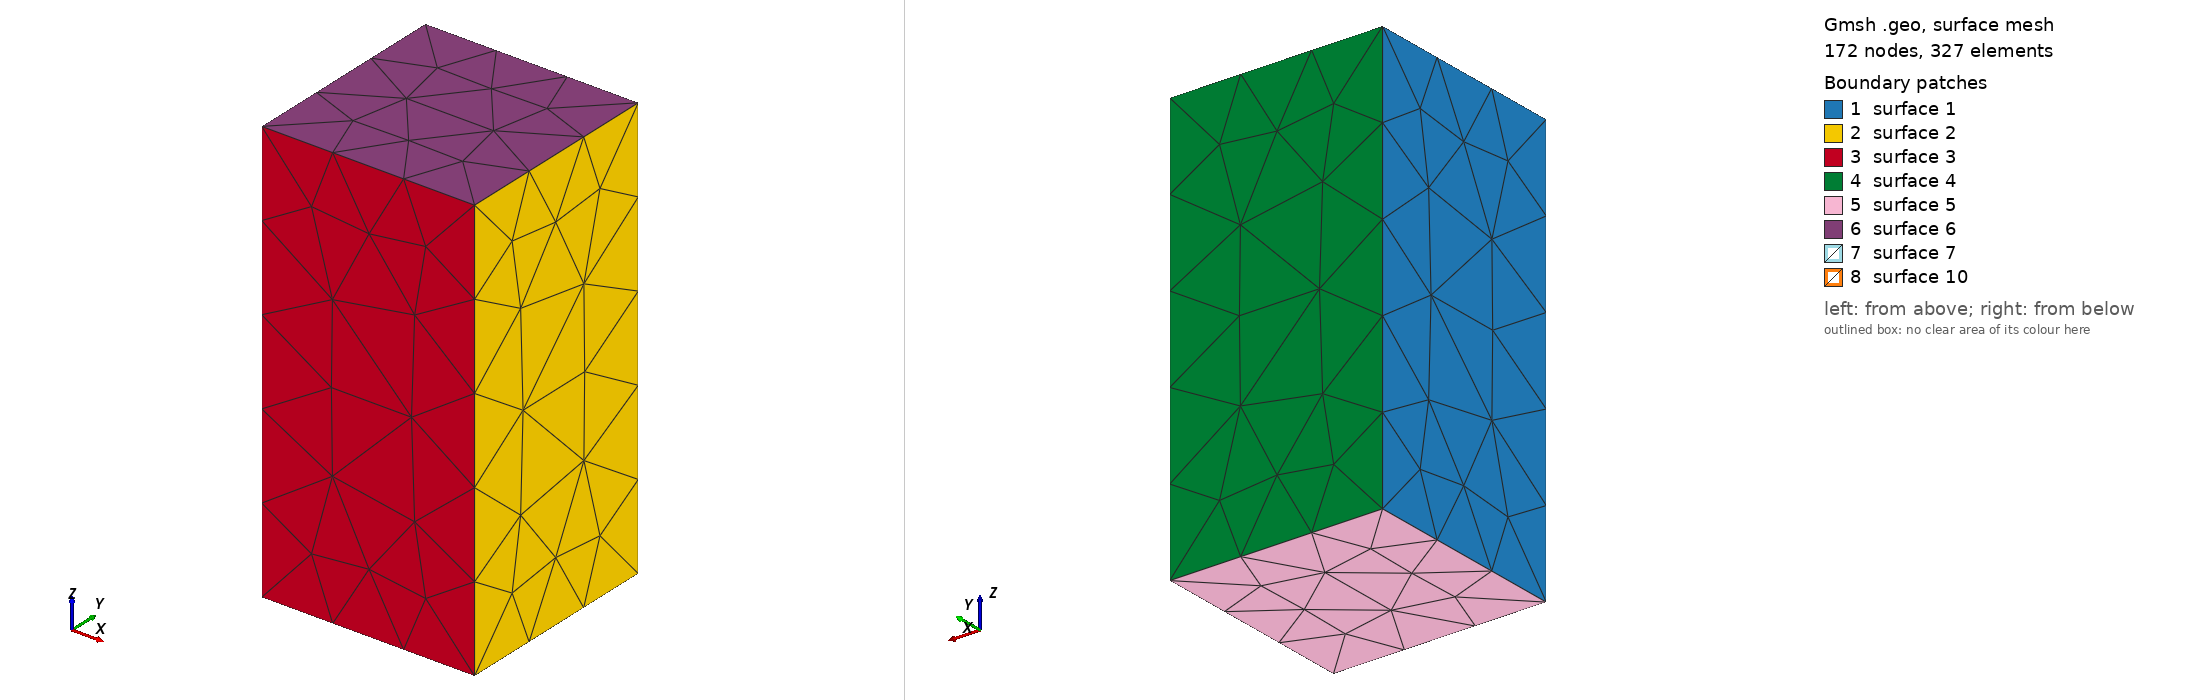

Gmsh geometry script, surface-meshed: 172 nodes, 327 surface elements. Boundary patches (legend numbers): 1 surface 1, 2 surface 2, 3 surface 3, 4 surface 4, 5 surface 5, 6 surface 6, 7 surface 7, 8 surface 10. Left view from above one corner, right view from below the opposite corner. The script declares no physical surfaces, so the legend lists its geometric surfaces. The drawing asked Gmsh for element sizes between 1% and 20% of the model's largest extent; the script's own settings can give other sizes.

=== jet3D_case2.geo (drawn) ===
// -----------------------------------------------------------------------------
//  Gmsh geometry file
//
//  3D geometry of ball within a rectangular domain.
//
//  Domain will be used to conduct a Computational Fluid Dynamics investigation
//  of a jet flow that hits a ball. The jet represents someone talking, while 
//  the ball represents someone else listening. 
//
//  This investigation will inform design innovation of Personal Protective 
//  Equipment. For further information, or to get involved, regarding this 
//  investigation please check the following link (defined here as the 'Link'): 
//  www.github.com/TessellateDataScience/faceShieldOptimisations
//  
//  Created by Nicholas Howlett. All applicable code and writing created by him
//  in relation to this investigation is released under the Licenses written
//  on the Link.
// -----------------------------------------------------------------------------

SetFactory("OpenCASCADE"); // use alternative 'kernel' (method of construction)

Mesh.MeshSizeFromPoints = 0; // mesh using file following this one

// create 3D rectangle representing domain boundary

L = 150; // dimension of shorter box length
Box(1) = {0, 0, 0, L, L, 2 * L}; // only usable with OpenCASCADE kernel

// create sphere representing head

Sphere(2) = {0.5 * L, 0.5 * L, 4 / 3 * L, 5}; 

// create actual fluid domain

BooleanDifference(3) = { Volume{1}; }{ Volume{2}; };

// create surface representing mouth

Disk(10) = {0.5 * L, 0.5 * L, 2 / 3 * L, 2, 1}; // constraint: Rx >= Ry

// create BC's
